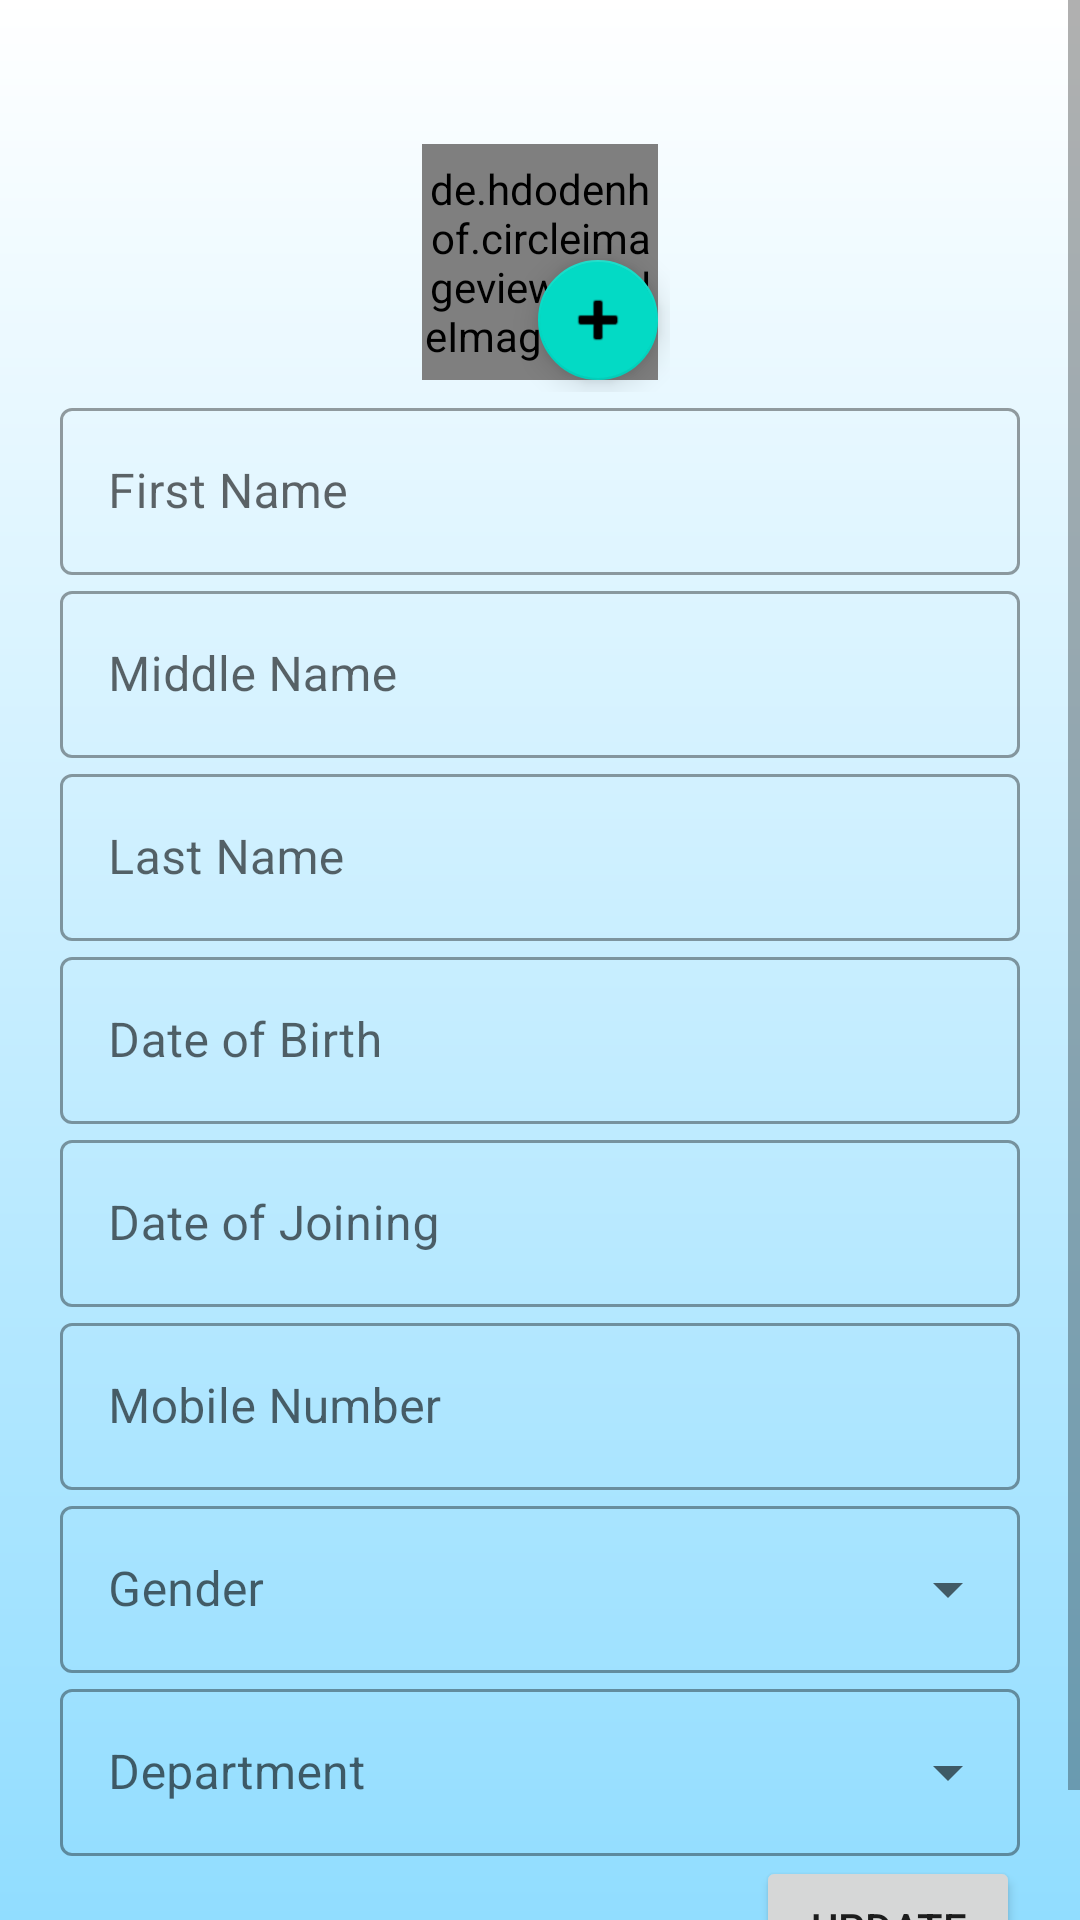

Android layout source for this screen:
<!-- AndroidManifest.xml: application theme Theme.FacultyAchivementForum -->
<!-- res/layout/teacher_profile_ru_frag.xml -->
<?xml version="1.0" encoding="utf-8"?>
<ScrollView android:layout_height="match_parent"
    android:layout_width="match_parent"
    xmlns:android="http://schemas.android.com/apk/res/android"
    xmlns:app="http://schemas.android.com/apk/res-auto"
    xmlns:tools="http://schemas.android.com/tools"
    android:background="@drawable/profile_background">

    <LinearLayout
        android:layout_width="match_parent"
        android:layout_height="match_parent"
        tools:context=".ui.signup.SignupActivity"
        android:orientation="vertical"
        android:padding="20dp">











        <RelativeLayout
            android:layout_width="260px"
            android:layout_height="260px"
            android:minHeight="250px"
            android:minWidth="250px"
            android:layout_gravity="center_horizontal"
            android:layout_marginTop="24dp"
            >
            <de.hdodenhof.circleimageview.CircleImageView
                android:layout_margin="4dp"
                android:layout_width="250px"
                android:layout_height="250px"
                android:src="@drawable/default_profile_pic"
                android:id="@+id/profile_profile_image"/>
            <com.google.android.material.floatingactionbutton.FloatingActionButton
                android:layout_width="wrap_content"
                android:layout_height="wrap_content"
                android:src="@android:drawable/ic_input_add"
                app:fabSize="mini"
                android:layout_alignParentBottom="true"
                android:layout_alignParentEnd="true"
                android:id="@+id/profile_pick_image"/>
        </RelativeLayout>
























        <com.google.android.material.textfield.TextInputLayout
            android:layout_width="match_parent"
            android:layout_height="wrap_content"
            android:id="@+id/profile_first_name"
            android:hint="First Name"
            style="@style/Widget.MaterialComponents.TextInputLayout.OutlinedBox">
            <com.google.android.material.textfield.TextInputEditText
                android:layout_width="match_parent"
                android:layout_height="wrap_content"/>
        </com.google.android.material.textfield.TextInputLayout>
        <com.google.android.material.textfield.TextInputLayout
            android:layout_width="match_parent"
            android:layout_height="wrap_content"
            android:id="@+id/profile_middle_name"
            android:hint="Middle Name"
            style="@style/Widget.MaterialComponents.TextInputLayout.OutlinedBox">
            <com.google.android.material.textfield.TextInputEditText
                android:layout_width="match_parent"
                android:layout_height="wrap_content"/>
        </com.google.android.material.textfield.TextInputLayout>
        <com.google.android.material.textfield.TextInputLayout
            android:layout_width="match_parent"
            android:layout_height="wrap_content"
            android:id="@+id/profile_last_name"
            android:hint="Last Name"
            style="@style/Widget.MaterialComponents.TextInputLayout.OutlinedBox">
            <com.google.android.material.textfield.TextInputEditText
                android:layout_width="match_parent"
                android:layout_height="wrap_content"/>
        </com.google.android.material.textfield.TextInputLayout>
        <com.google.android.material.textfield.TextInputLayout
            android:layout_width="match_parent"
            android:layout_height="wrap_content"
            android:id="@+id/profile_dob"
            android:hint="Date of Birth"
            style="@style/Widget.MaterialComponents.TextInputLayout.OutlinedBox">
            <com.google.android.material.textfield.TextInputEditText
                android:layout_width="match_parent"
                android:layout_height="wrap_content"
                android:inputType="none"/>
        </com.google.android.material.textfield.TextInputLayout>
        <com.google.android.material.textfield.TextInputLayout
            android:layout_width="match_parent"
            android:layout_height="wrap_content"
            android:id="@+id/profile_doj"
            android:hint="Date of Joining"
            style="@style/Widget.MaterialComponents.TextInputLayout.OutlinedBox">
            <com.google.android.material.textfield.TextInputEditText
                android:layout_width="match_parent"
                android:layout_height="wrap_content"/>
        </com.google.android.material.textfield.TextInputLayout>
        <com.google.android.material.textfield.TextInputLayout
            android:layout_width="match_parent"
            android:layout_height="wrap_content"
            android:id="@+id/profile_mob_no"
            android:hint="Mobile Number"
            style="@style/Widget.MaterialComponents.TextInputLayout.OutlinedBox">
            <com.google.android.material.textfield.TextInputEditText
                android:layout_width="match_parent"
                android:layout_height="wrap_content"
                android:inputType="phone"/>
        </com.google.android.material.textfield.TextInputLayout>

        
        
        
        
        
        
        
        
        
        
        
        
        
        
        

        
        
        
        
        
        
        
        
        
        
        
        
        

        <com.google.android.material.textfield.TextInputLayout
            style="@style/Widget.MaterialComponents.TextInputLayout.OutlinedBox.ExposedDropdownMenu"
            android:layout_width="match_parent"
            android:layout_height="wrap_content"
            android:hint="Gender">
            <AutoCompleteTextView
                android:id="@+id/profile_sex"
                android:layout_width="match_parent"
                android:layout_height="wrap_content"
                android:inputType="none" />
        </com.google.android.material.textfield.TextInputLayout>

        <com.google.android.material.textfield.TextInputLayout
            style="@style/Widget.MaterialComponents.TextInputLayout.OutlinedBox.ExposedDropdownMenu"
            android:layout_width="match_parent"
            android:layout_height="wrap_content"
            android:hint="Department">
            <AutoCompleteTextView
                android:id="@+id/profile_department"
                android:layout_width="match_parent"
                android:layout_height="wrap_content"
                android:inputType="none"/>
        </com.google.android.material.textfield.TextInputLayout>

        <Button
            android:layout_width="wrap_content"
            android:layout_height="wrap_content"
            android:layout_gravity="right"
            android:id="@+id/profile_update_button"
            android:text="Update"/>
    </LinearLayout>

</ScrollView>
<!-- resources referenced by this layout -->
<resources>
  <!-- drawable profile_background (drawable) -->
  <?xml version="1.0" encoding="utf-8"?>
  <shape xmlns:android="http://schemas.android.com/apk/res/android">
      <gradient
          android:type="linear"
          android:angle="270"
          android:startColor="#ffffff"
          android:endColor="#91ddff" />
  </shape>
  <style name="Theme.FacultyAchivementForum" parent="Theme.MaterialComponents.Light.NoActionBar">
          
          <item name="colorPrimary">@color/purple_500</item>
          <item name="colorPrimaryVariant">@color/purple_700</item>
          <item name="colorOnPrimary">@color/white</item>
          
          <item name="colorSecondary">@color/teal_200</item>
          <item name="colorSecondaryVariant">@color/teal_700</item>
          <item name="colorOnSecondary">@color/black</item>
          
          <item name="android:statusBarColor" tools:targetApi="l">?attr/colorPrimaryVariant</item>
          
      </style>
  <!-- not gathered from this repository: default colours our renderer supplied (Android Studio template values) -->
  <color name="purple_500">#FF6200EE</color>
  <color name="purple_700">#FF3700B3</color>
  <color name="teal_200">#FF03DAC5</color>
  <color name="teal_700">#FF018786</color>
  <color name="black">#FF000000</color>
  <color name="white">#FFFFFFFF</color>
</resources>
